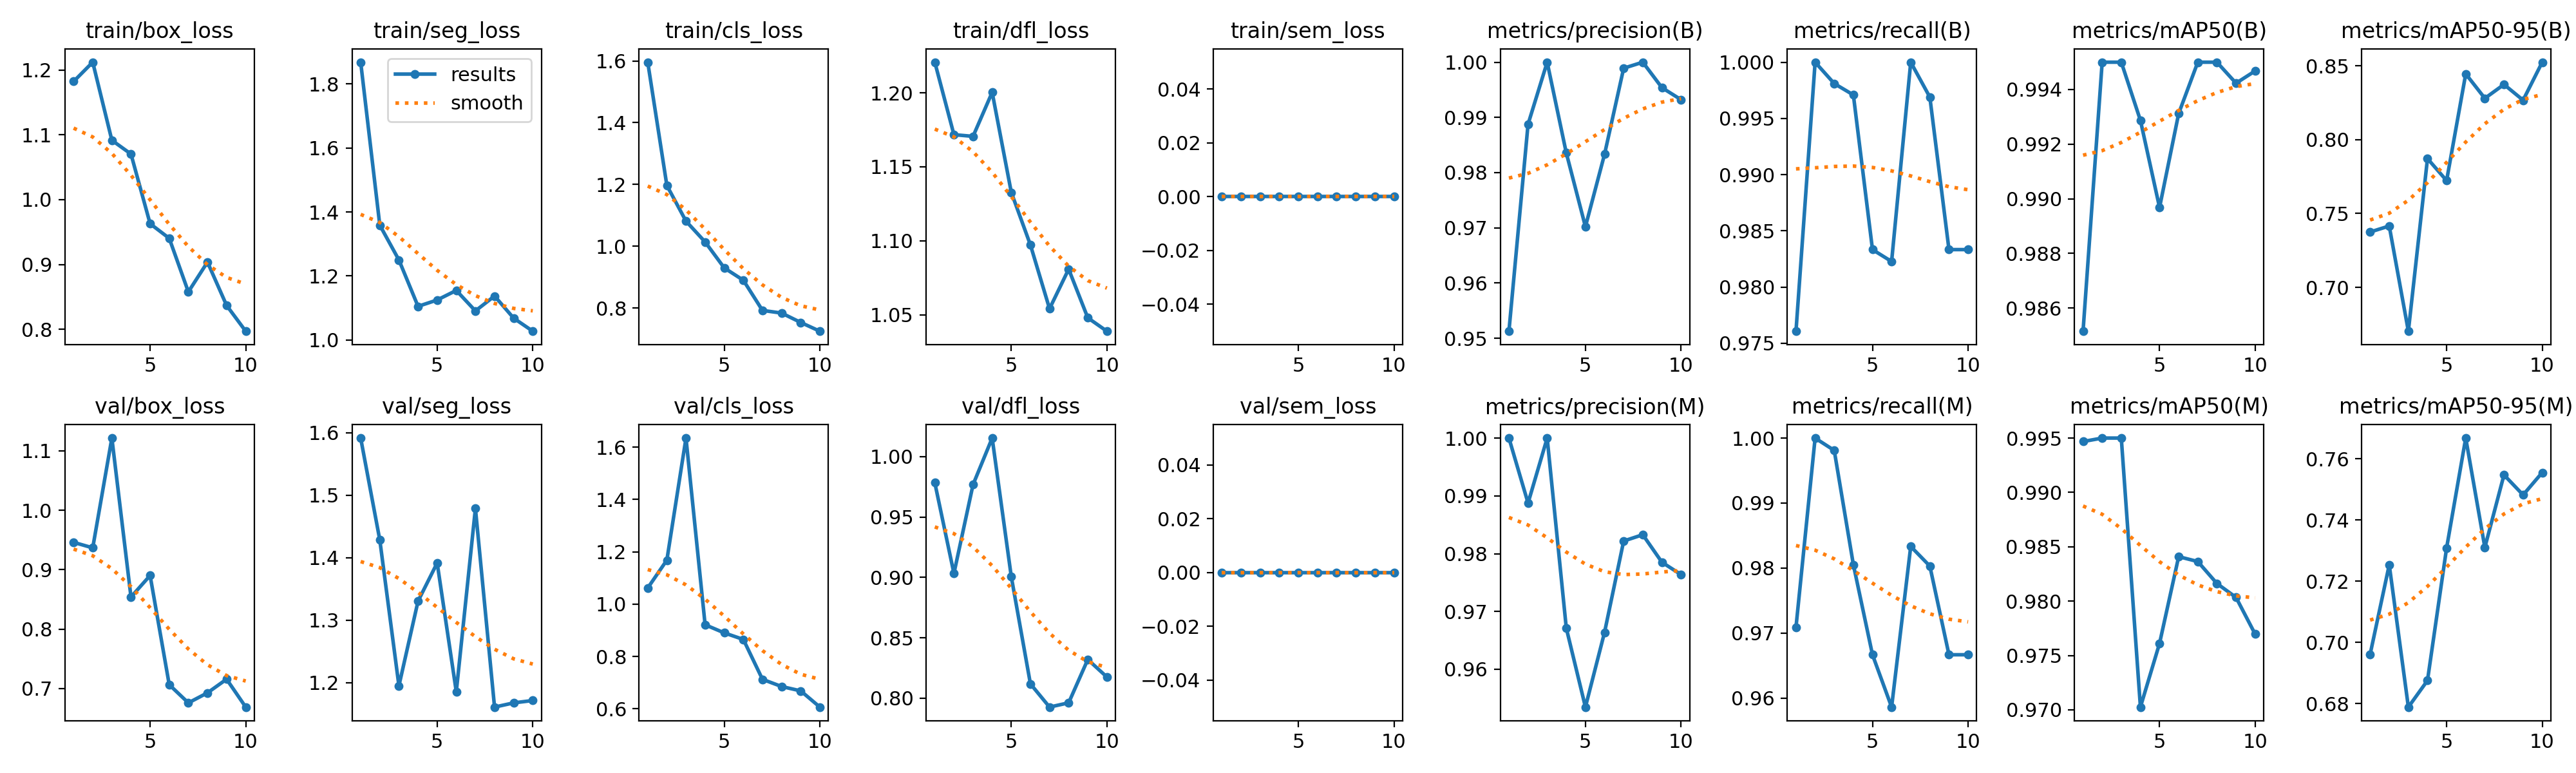

Values plotted in this chart, from the file beside it:
epoch, time, train/box_loss, train/seg_loss, train/cls_loss, train/dfl_loss, train/sem_loss, metrics/precision(B), metrics/recall(B), metrics/mAP50(B), metrics/mAP50-95(B), metrics/precision(M), metrics/recall(M), metrics/mAP50(M), metrics/mAP50-95(M), val/box_loss, val/seg_loss, val/cls_loss, val/dfl_loss, val/sem_loss, lr/pg0, lr/pg1, lr/pg2
1, 89.89, 1.183, 1.868, 1.596, 1.221, 0, 0.9513, 0.9761, 0.9851, 0.7375, 1, 0.9709, 0.9947, 0.6961, 0.9461, 1.591, 1.062, 0.9784, 0, 0.0006603, 0.0006603, 0.0006603
2, 149.7, 1.212, 1.359, 1.197, 1.172, 0, 0.9888, 1, 0.995, 0.7416, 0.9888, 1, 0.995, 0.7254, 0.9368, 1.428, 1.168, 0.9033, 0, 0.001196, 0.001196, 0.001196
3, 227.6, 1.092, 1.25, 1.081, 1.171, 0, 1, 0.9981, 0.995, 0.6703, 1, 0.9981, 0.995, 0.6789, 1.122, 1.195, 1.635, 0.9768, 0, 0.001599, 0.001599, 0.001599
4, 328.1, 1.07, 1.105, 1.014, 1.2, 0, 0.9836, 0.9971, 0.9929, 0.7872, 0.9671, 0.9805, 0.9702, 0.6876, 0.8541, 1.331, 0.9211, 1.015, 0, 0.001406, 0.001406, 0.001406
5, 421.4, 0.9629, 1.125, 0.93, 1.133, 0, 0.9702, 0.9833, 0.9897, 0.7723, 0.9535, 0.9667, 0.9761, 0.7309, 0.8903, 1.392, 0.8901, 0.9005, 0, 0.001208, 0.001208, 0.001208
6, 480.6, 0.9404, 1.155, 0.8899, 1.097, 0, 0.9833, 0.9823, 0.9931, 0.8446, 0.9664, 0.9586, 0.9841, 0.7668, 0.7065, 1.186, 0.865, 0.8118, 0, 0.00101, 0.00101, 0.00101
7, 538.9, 0.8577, 1.091, 0.7923, 1.054, 0, 0.9989, 1, 0.995, 0.828, 0.9822, 0.9833, 0.9836, 0.731, 0.6759, 1.479, 0.7125, 0.7926, 0, 0.000812, 0.000812, 0.000812
8, 596.7, 0.9036, 1.137, 0.7838, 1.081, 0, 1, 0.9969, 0.995, 0.8374, 0.9833, 0.9803, 0.9816, 0.7548, 0.6928, 1.161, 0.6851, 0.7961, 0, 0.000614, 0.000614, 0.000614
9, 655.8, 0.8367, 1.068, 0.7534, 1.048, 0, 0.9954, 0.9833, 0.9942, 0.8267, 0.9785, 0.9667, 0.9803, 0.7482, 0.7158, 1.168, 0.6684, 0.832, 0, 0.000416, 0.000416, 0.000416
10, 722.8, 0.7969, 1.027, 0.725, 1.039, 0, 0.9932, 0.9833, 0.9947, 0.8525, 0.9764, 0.9667, 0.977, 0.7555, 0.6688, 1.172, 0.6065, 0.8175, 0, 0.000218, 0.000218, 0.000218
